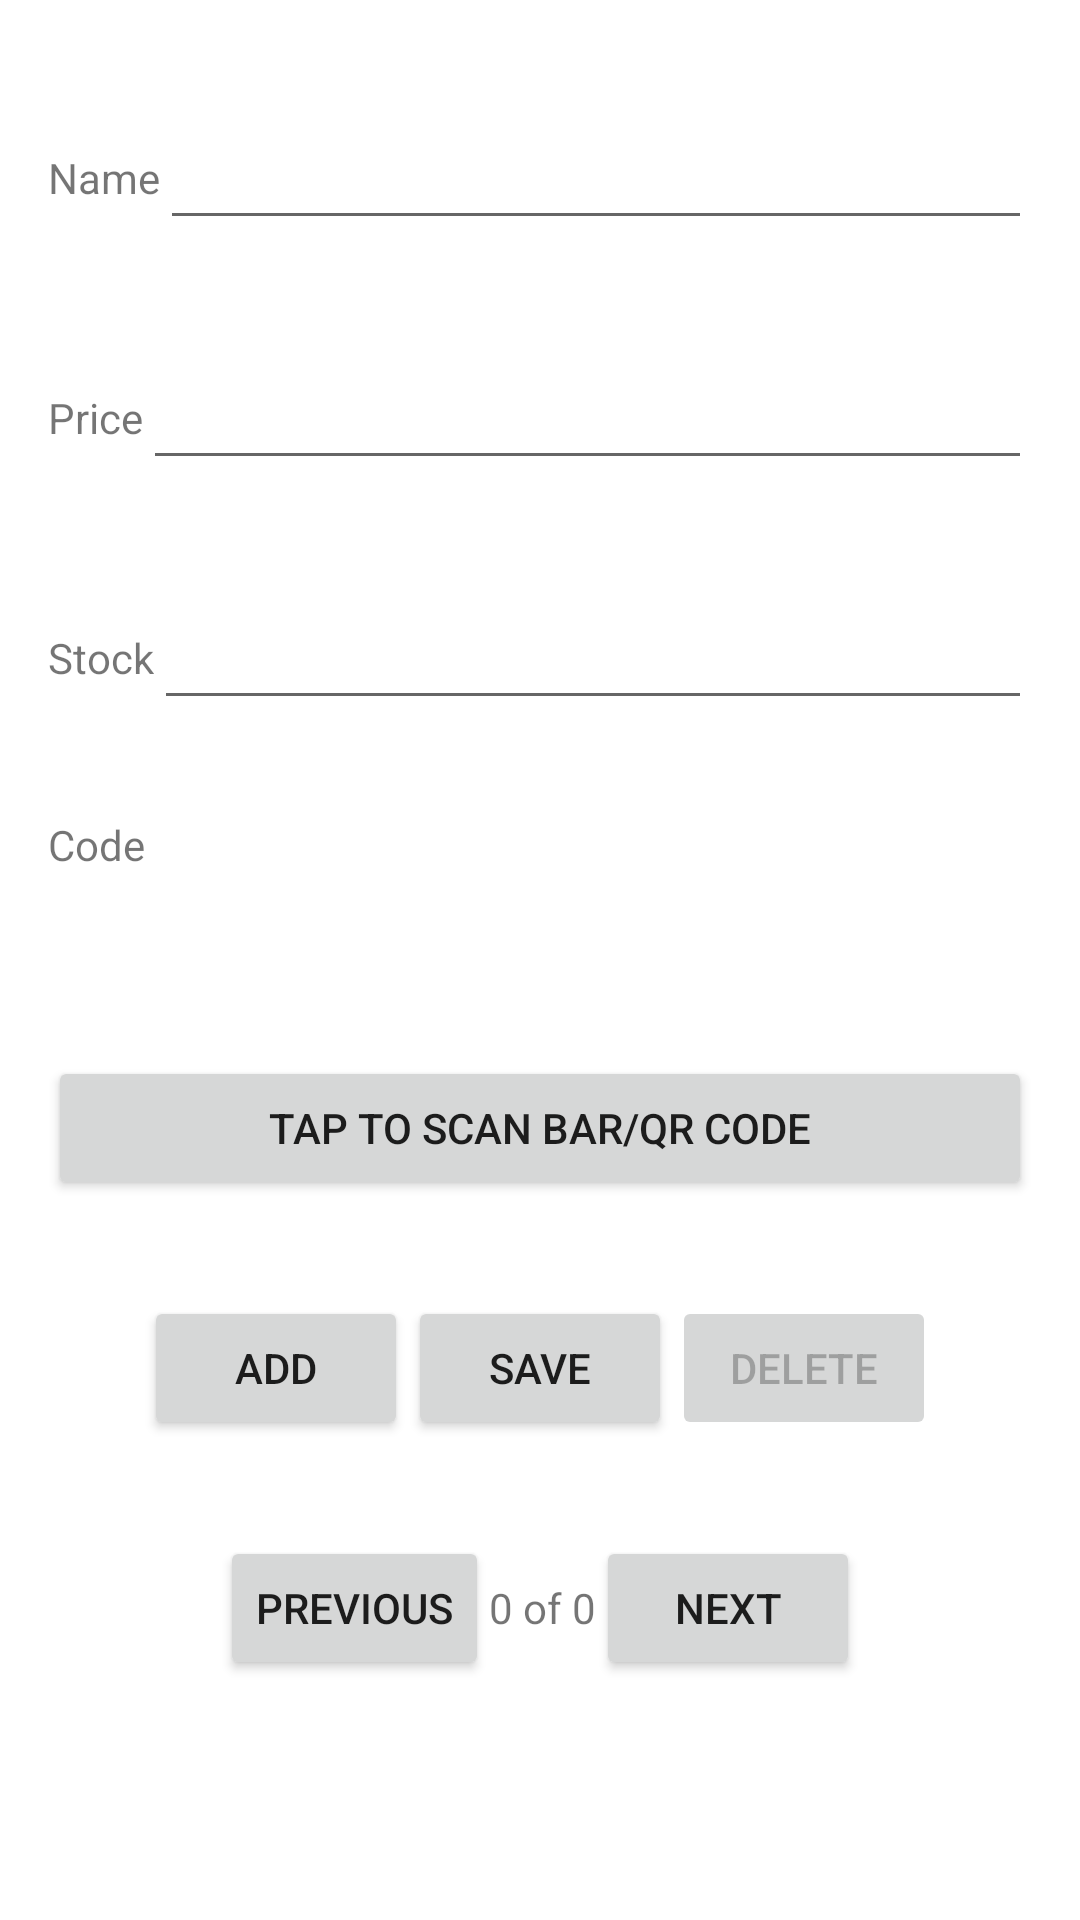

Here is an Android app screen rendered from its layout file. Give the layout XML and the strings, colors and styles it references.
<!-- AndroidManifest.xml: application theme Theme.MobilePOS -->
<!-- res/layout/activity_products.xml -->
<?xml version="1.0" encoding="utf-8"?>
<androidx.constraintlayout.widget.ConstraintLayout xmlns:android="http://schemas.android.com/apk/res/android"
    xmlns:app="http://schemas.android.com/apk/res-auto"
    xmlns:tools="http://schemas.android.com/tools"
    android:layout_width="match_parent"
    android:layout_height="match_parent"
    tools:context=".Products">

    <LinearLayout
        android:id="@+id/llName"
        android:layout_width="0dp"
        android:layout_height="wrap_content"
        android:layout_marginStart="16dp"
        android:layout_marginTop="32dp"
        android:layout_marginEnd="16dp"
        android:orientation="horizontal"
        app:layout_constraintEnd_toEndOf="parent"
        app:layout_constraintStart_toStartOf="parent"
        app:layout_constraintTop_toTopOf="parent">

        <TextView
            android:id="@+id/tvName"
            android:layout_width="wrap_content"
            android:layout_height="wrap_content"
            android:text="@string/activity_product_name" />

        <EditText
            android:id="@+id/etName"
            android:layout_width="match_parent"
            android:layout_height="wrap_content"
            android:ems="10"
            android:minHeight="48dp" />
    </LinearLayout>

    <LinearLayout
        android:id="@+id/llPrice"
        android:layout_width="0dp"
        android:layout_height="wrap_content"
        android:layout_marginStart="16dp"
        android:layout_marginTop="32dp"
        android:layout_marginEnd="16dp"
        android:orientation="horizontal"
        app:layout_constraintEnd_toEndOf="parent"
        app:layout_constraintStart_toStartOf="parent"
        app:layout_constraintTop_toBottomOf="@+id/llName">

        <TextView
            android:id="@+id/tvPrice"
            android:layout_width="wrap_content"
            android:layout_height="wrap_content"
            android:text="@string/activity_product_price" />

        <EditText
            android:id="@+id/etPrice"
            android:layout_width="match_parent"
            android:layout_height="wrap_content"
            android:ems="10"
            android:minHeight="48dp" />
    </LinearLayout>

    <LinearLayout
        android:id="@+id/llStock"
        android:layout_width="0dp"
        android:layout_height="wrap_content"
        android:layout_marginStart="16dp"
        android:layout_marginTop="32dp"
        android:layout_marginEnd="16dp"
        android:orientation="horizontal"
        app:layout_constraintEnd_toEndOf="parent"
        app:layout_constraintStart_toStartOf="parent"
        app:layout_constraintTop_toBottomOf="@+id/llPrice">

        <TextView
            android:id="@+id/tvStock"
            android:layout_width="wrap_content"
            android:layout_height="wrap_content"
            android:text="@string/activity_product_stock" />

        <EditText
            android:id="@+id/etStock"
            android:layout_width="match_parent"
            android:layout_height="wrap_content"
            android:ems="10"
            android:minHeight="48dp" />
    </LinearLayout>

    <LinearLayout
        android:id="@+id/llCode"
        android:layout_width="0dp"
        android:layout_height="wrap_content"
        android:layout_marginStart="16dp"
        android:layout_marginTop="32dp"
        android:layout_marginEnd="16dp"
        android:orientation="horizontal"
        app:layout_constraintEnd_toEndOf="parent"
        app:layout_constraintStart_toStartOf="parent"
        app:layout_constraintTop_toBottomOf="@+id/llStock">

        <TextView
            android:id="@+id/tvCode"
            android:layout_width="wrap_content"
            android:layout_height="wrap_content"
            android:text="@string/activity_product_code" />

        <TextView
            android:id="@+id/tvCodeStr"
            android:layout_width="match_parent"
            android:layout_height="wrap_content"
            android:minHeight="48dp"/>
    </LinearLayout>

    <Button
        android:id="@+id/btScan"
        android:text="@string/activity_product_code_scan"
        app:layout_constraintTop_toBottomOf="@+id/llCode"
        android:layout_width="0dp"
        android:layout_height="wrap_content"
        android:layout_marginStart="16dp"
        android:layout_marginTop="32dp"
        android:layout_marginEnd="16dp"
        android:orientation="horizontal"
        app:layout_constraintEnd_toEndOf="parent"
        app:layout_constraintStart_toStartOf="parent"
        />

    <LinearLayout
        android:id="@+id/llRecordManagement"
        android:layout_width="wrap_content"
        android:layout_height="wrap_content"
        android:layout_marginStart="16dp"
        android:layout_marginTop="32dp"
        android:layout_marginEnd="16dp"
        android:orientation="horizontal"
        app:layout_constraintEnd_toEndOf="parent"
        app:layout_constraintStart_toStartOf="parent"
        app:layout_constraintTop_toBottomOf="@+id/btScan"
        android:minHeight="48dp">

        <Button
            android:id="@+id/btAdd"
            android:layout_width="match_parent"
            android:layout_height="wrap_content"
            android:text="@string/activity_product_add" />

        <Button
            android:id="@+id/btSave"
            android:layout_width="match_parent"
            android:layout_height="wrap_content"
            android:text="@string/activity_product_save" />

        <Button
            android:id="@+id/btDelete"
            android:layout_width="match_parent"
            android:layout_height="wrap_content"
            android:enabled="false"
            android:text="@string/activity_product_delete" />
    </LinearLayout>

    <LinearLayout
        android:id="@+id/llNavigation"
        android:layout_width="wrap_content"
        android:layout_height="wrap_content"
        android:layout_marginStart="16dp"
        android:layout_marginTop="32dp"
        android:layout_marginEnd="16dp"
        android:orientation="horizontal"
        app:layout_constraintEnd_toEndOf="parent"
        app:layout_constraintStart_toStartOf="parent"
        app:layout_constraintTop_toBottomOf="@+id/llRecordManagement"
        android:minHeight="48dp">

        <Button
            android:id="@+id/btPrevious"
            android:layout_width="match_parent"
            android:layout_height="wrap_content"
            android:text="@string/activity_product_previous" />

        <TextView
            android:id="@+id/tvCount"
            android:layout_width="match_parent"
            android:layout_height="wrap_content"
            android:text="@string/activity_product_count_default"/>

        <Button
            android:id="@+id/btNext"
            android:layout_width="match_parent"
            android:layout_height="wrap_content"
            android:text="@string/activity_product_next" />
    </LinearLayout>

</androidx.constraintlayout.widget.ConstraintLayout>
<!-- resources referenced by this layout -->
<resources>
  <string name="activity_product_add">Add</string>
  <string name="activity_product_code">Code</string>
  <string name="activity_product_code_scan">Tap to Scan Bar/QR Code</string>
  <string name="activity_product_count_default">0 of 0</string>
  <string name="activity_product_delete">Delete</string>
  <string name="activity_product_name">Name</string>
  <string name="activity_product_next">Next</string>
  <string name="activity_product_previous">Previous</string>
  <string name="activity_product_price">Price</string>
  <string name="activity_product_save">Save</string>
  <string name="activity_product_stock">Stock</string>
  <style name="Theme.MobilePOS" parent="Theme.MaterialComponents.DayNight.DarkActionBar">
          
          <item name="colorPrimary">@color/purple_500</item>
          <item name="colorPrimaryVariant">@color/purple_700</item>
          <item name="colorOnPrimary">@color/white</item>
          
          <item name="colorSecondary">@color/teal_200</item>
          <item name="colorSecondaryVariant">@color/teal_700</item>
          <item name="colorOnSecondary">@color/black</item>
          
          <item name="android:statusBarColor">?attr/colorPrimaryVariant</item>
          
      </style>
  <!-- not gathered from this repository: default colours our renderer supplied (Android Studio template values) -->
  <color name="purple_500">#FF6200EE</color>
  <color name="purple_700">#FF3700B3</color>
  <color name="teal_200">#FF03DAC5</color>
  <color name="teal_700">#FF018786</color>
  <color name="black">#FF000000</color>
  <color name="white">#FFFFFFFF</color>
</resources>
